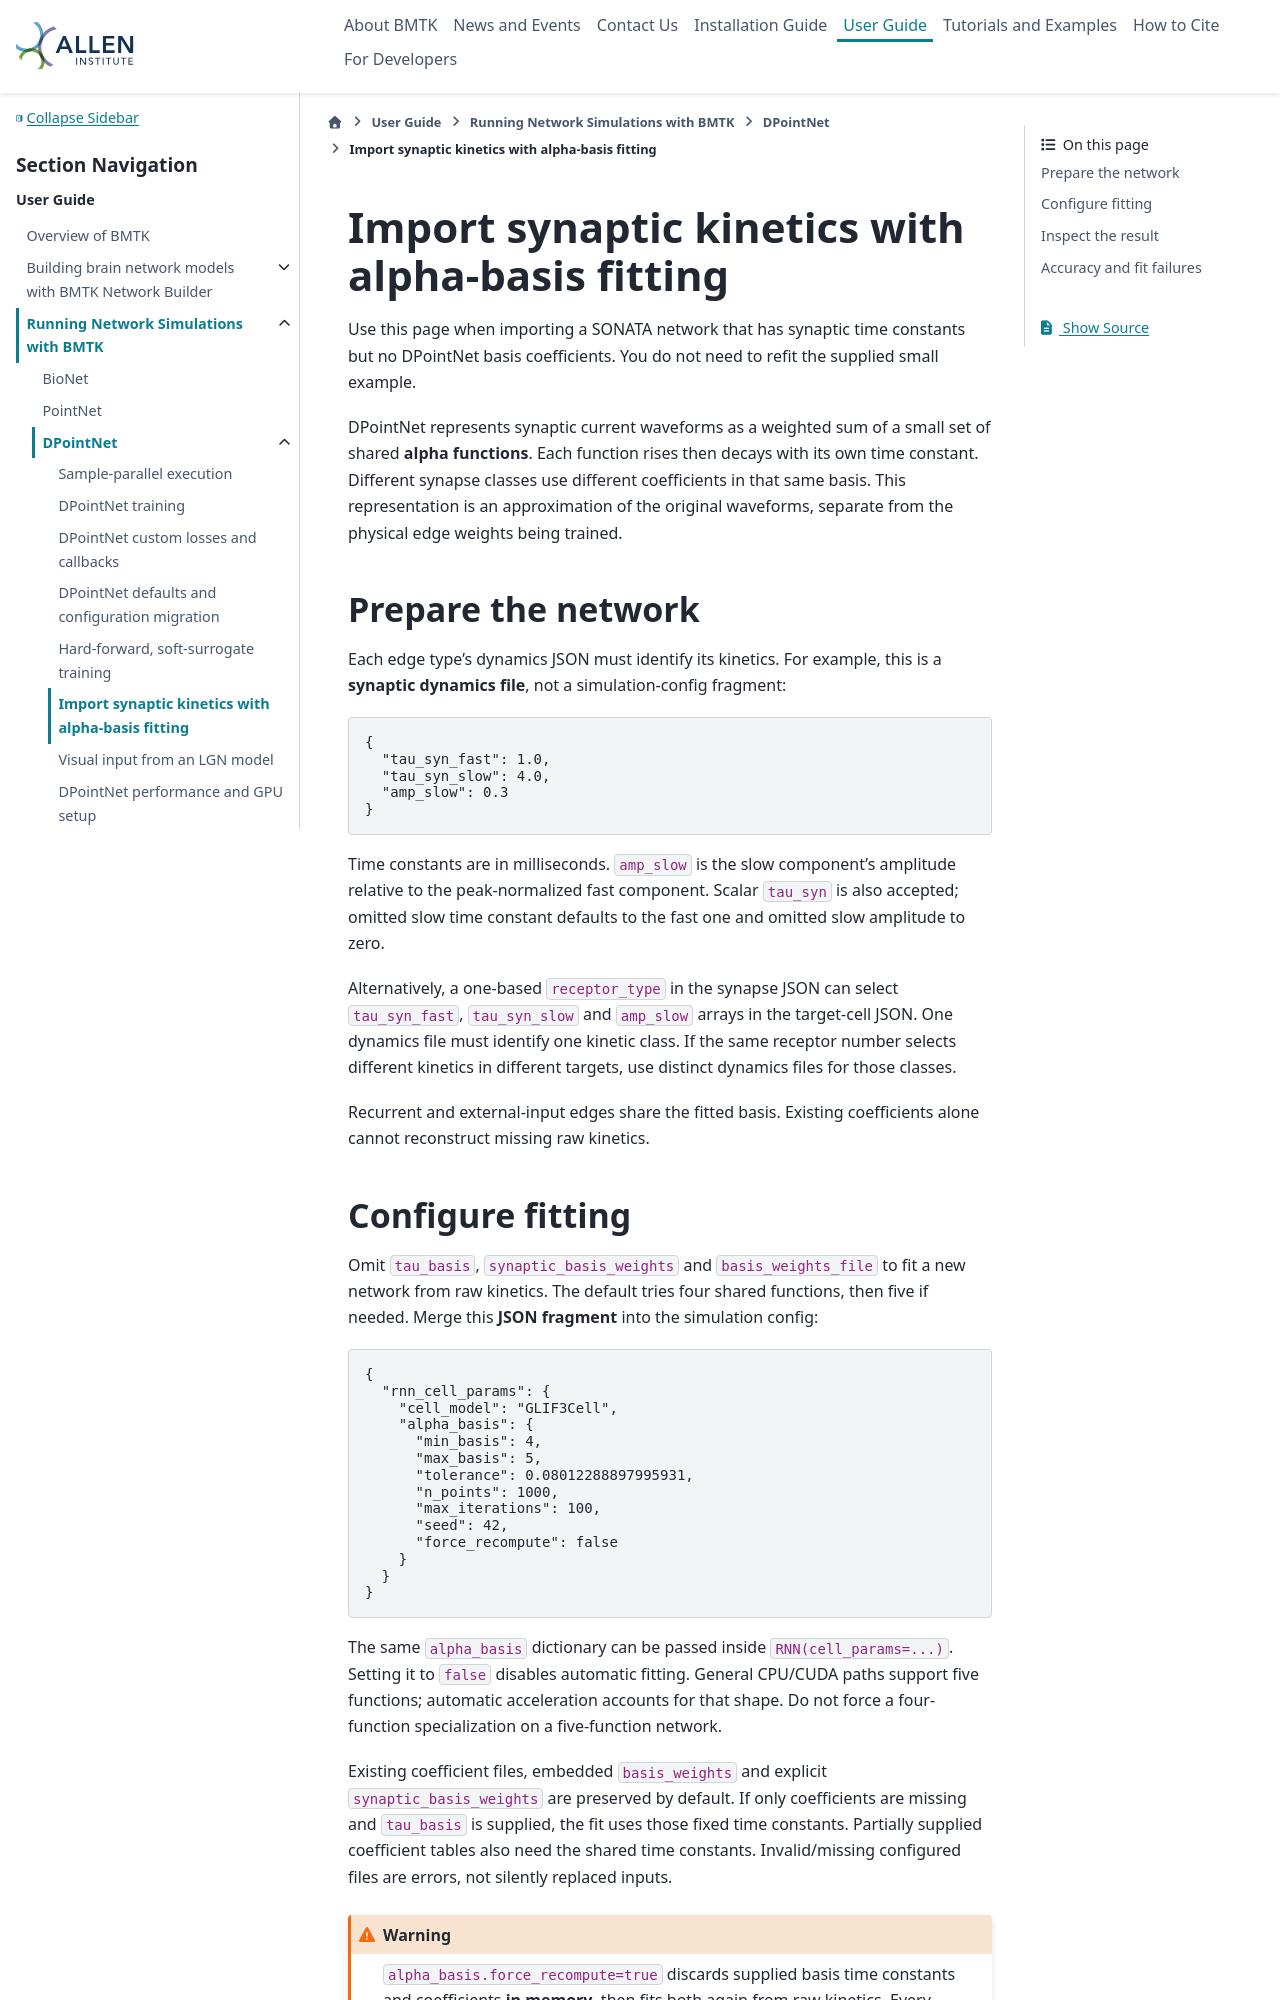

repository: AllenInstitute/bmtk · page: dpointnet_alpha_basis.html · generator: sphinx

.. _dpointnet_alpha_basis--automatic-alpha-basis-fitting:

Import synaptic kinetics with alpha-basis fitting
=================================================

Use this page when importing a SONATA network that has synaptic time constants
but no DPointNet basis coefficients. You do not need to refit the supplied
small example.

DPointNet represents synaptic current waveforms as a weighted sum of a small
set of shared **alpha functions**. Each function rises then decays with its
own time constant. Different synapse classes use different coefficients in
that same basis. This representation is an approximation of the original
waveforms, separate from the physical edge weights being trained.

Prepare the network
-------------------

Each edge type's dynamics JSON must identify its kinetics. For example, this
is a **synaptic dynamics file**, not a simulation-config fragment:

.. code-block:: json

   {
     "tau_syn_fast": 1.0,
     "tau_syn_slow": 4.0,
     "amp_slow": 0.3
   }

Time constants are in milliseconds. ``amp_slow`` is the slow component's
amplitude relative to the peak-normalized fast component. Scalar ``tau_syn``
is also accepted; omitted slow time constant defaults to the fast one and
omitted slow amplitude to zero.

Alternatively, a one-based ``receptor_type`` in the synapse JSON can select
``tau_syn_fast``, ``tau_syn_slow`` and ``amp_slow`` arrays in the target-cell
JSON. One dynamics file must identify one kinetic class. If the same receptor
number selects different kinetics in different targets, use distinct dynamics
files for those classes.

Recurrent and external-input edges share the fitted basis. Existing
coefficients alone cannot reconstruct missing raw kinetics.

.. _dpointnet_alpha_basis--kinetics-and-execution:
